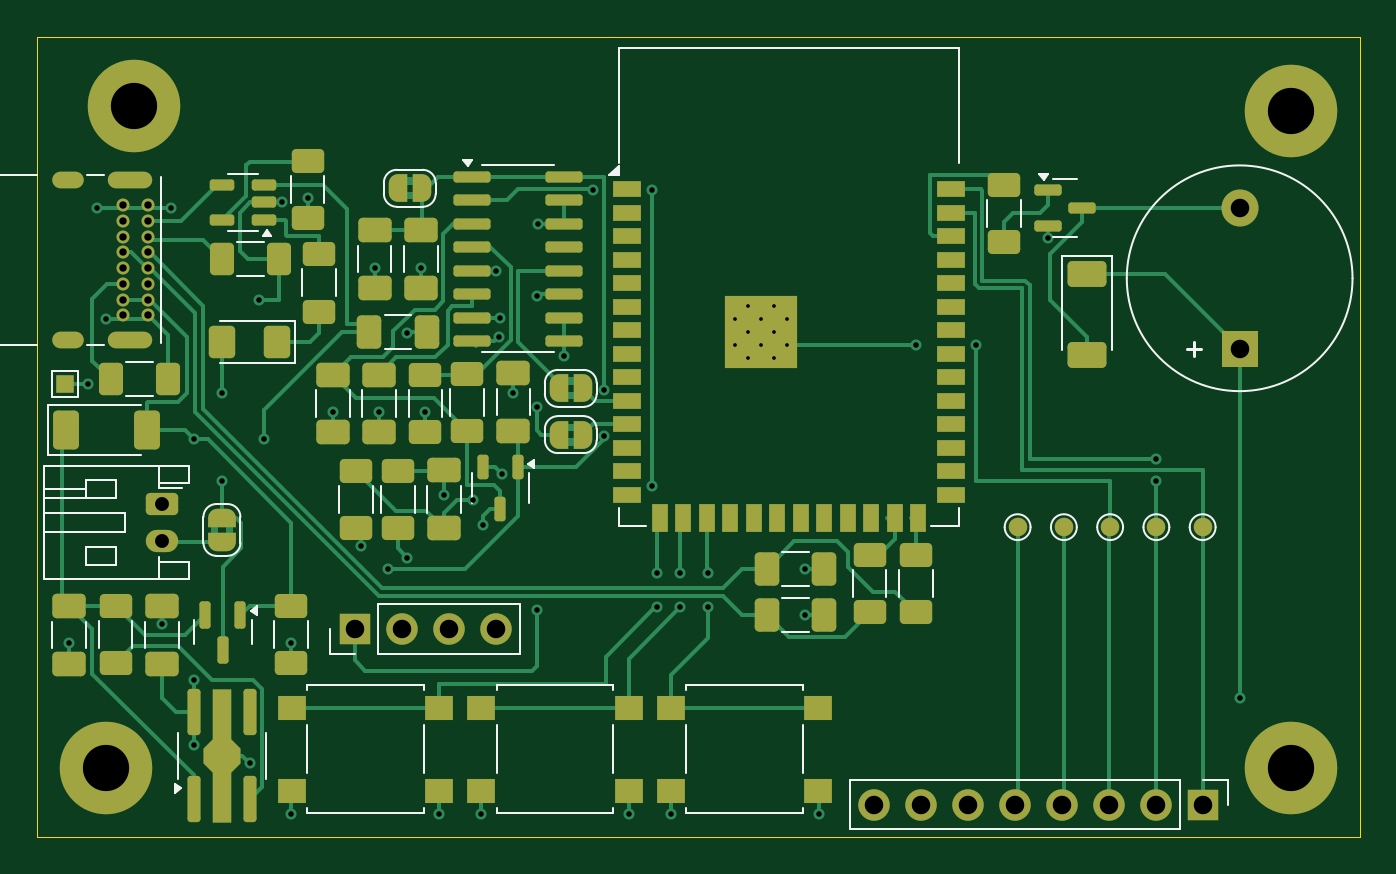
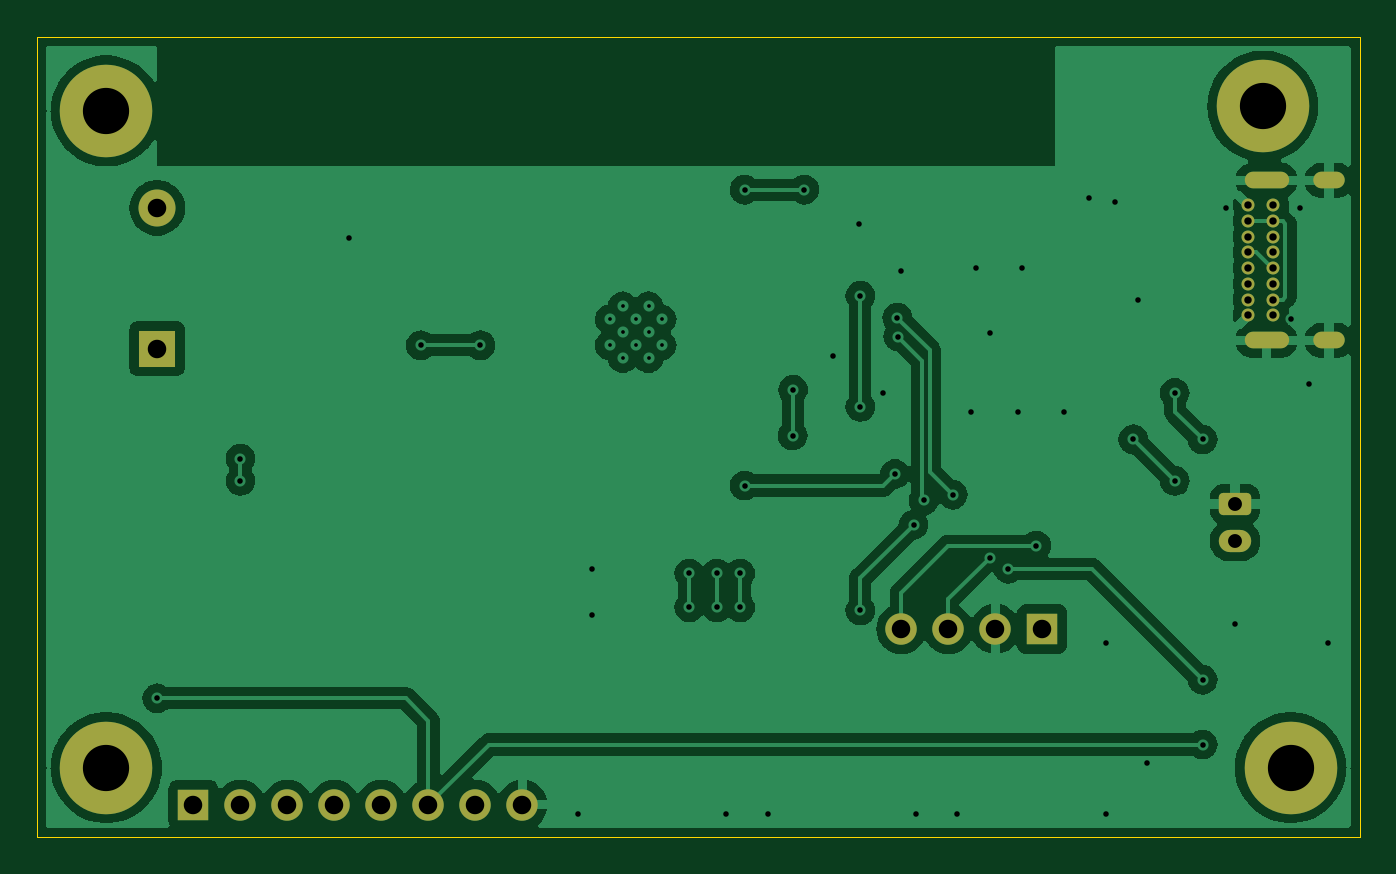
Circuit board: 11 layer files. Board 71.5 x 43.2 mm.
- bottom_copper: coffee-scale-B_Cu.gbl (90246 bytes)
- bottom_mask: coffee-scale-B_Mask.gbs (2880 bytes)
- paste: coffee-scale-B_Paste.gbp (470 bytes)
- bottom_silk: coffee-scale-B_Silkscreen.gbo (2892 bytes)
- outline: coffee-scale-Edge_Cuts.gm1 (635 bytes)
- top_copper: coffee-scale-F_Cu.gtl (42908 bytes)
- top_mask: coffee-scale-F_Mask.gts (11829 bytes)
- paste: coffee-scale-F_Paste.gtp (8131 bytes)
- top_silk: coffee-scale-F_Silkscreen.gto (25878 bytes)
- drill: coffee-scale-NPTH.drl (281 bytes)
- drill: coffee-scale-PTH.drl (2821 bytes)

=== bottom_copper: coffee-scale-B_Cu.gbl (90246 bytes, source omitted) ===
=== bottom_mask: coffee-scale-B_Mask.gbs (2880 bytes, source withheld) ===
=== paste: coffee-scale-B_Paste.gbp ===
%TF.GenerationSoftware,KiCad,Pcbnew,8.0.5*%
%TF.CreationDate,2024-12-20T12:43:02-05:00*%
%TF.ProjectId,coffee-scale,636f6666-6565-42d7-9363-616c652e6b69,rev?*%
%TF.SameCoordinates,Original*%
%TF.FileFunction,Paste,Bot*%
%TF.FilePolarity,Positive*%
%FSLAX46Y46*%
G04 Gerber Fmt 4.6, Leading zero omitted, Abs format (unit mm)*
G04 Created by KiCad (PCBNEW 8.0.5) date 2024-12-20 12:43:02*
%MOMM*%
%LPD*%
G01*
G04 APERTURE LIST*
G04 APERTURE END LIST*
M02*

=== bottom_silk: coffee-scale-B_Silkscreen.gbo (2892 bytes, source withheld) ===
=== outline: coffee-scale-Edge_Cuts.gm1 ===
%TF.GenerationSoftware,KiCad,Pcbnew,8.0.5*%
%TF.CreationDate,2024-12-20T12:43:02-05:00*%
%TF.ProjectId,coffee-scale,636f6666-6565-42d7-9363-616c652e6b69,rev?*%
%TF.SameCoordinates,Original*%
%TF.FileFunction,Profile,NP*%
%FSLAX46Y46*%
G04 Gerber Fmt 4.6, Leading zero omitted, Abs format (unit mm)*
G04 Created by KiCad (PCBNEW 8.0.5) date 2024-12-20 12:43:02*
%MOMM*%
%LPD*%
G01*
G04 APERTURE LIST*
%TA.AperFunction,Profile*%
%ADD10C,0.050000*%
%TD*%
G04 APERTURE END LIST*
D10*
X127750000Y-92500000D02*
X199250000Y-92500000D01*
X199250000Y-135750000D01*
X127750000Y-135750000D01*
X127750000Y-92500000D01*
M02*

=== top_copper: coffee-scale-F_Cu.gtl (42908 bytes, source omitted) ===
=== top_mask: coffee-scale-F_Mask.gts (11829 bytes, source omitted) ===
=== paste: coffee-scale-F_Paste.gtp (8131 bytes, source omitted) ===
=== top_silk: coffee-scale-F_Silkscreen.gto (25878 bytes, source omitted) ===
=== drill: coffee-scale-NPTH.drl ===
M48
; DRILL file {KiCad 8.0.5} date 2024-12-20T12:46:51-0500
; FORMAT={-:-/ absolute / metric / decimal}
; #@! TF.CreationDate,2024-12-20T12:46:51-05:00
; #@! TF.GenerationSoftware,Kicad,Pcbnew,8.0.5
; #@! TF.FileFunction,NonPlated,1,2,NPTH
FMAT,2
METRIC
%
G90
G05
M30

=== drill: coffee-scale-PTH.drl ===
M48
; DRILL file {KiCad 8.0.5} date 2024-12-20T12:46:51-0500
; FORMAT={-:-/ absolute / metric / decimal}
; #@! TF.CreationDate,2024-12-20T12:46:51-05:00
; #@! TF.GenerationSoftware,Kicad,Pcbnew,8.0.5
; #@! TF.FileFunction,Plated,1,2,PTH
FMAT,2
METRIC
; #@! TA.AperFunction,Plated,PTH,ComponentDrill
T1C0.200
; #@! TA.AperFunction,Plated,PTH,ViaDrill
T2C0.300
; #@! TA.AperFunction,Plated,PTH,ComponentDrill
T3C0.400
; #@! TA.AperFunction,Plated,PTH,ComponentDrill
T4C0.600
; #@! TA.AperFunction,Plated,PTH,ComponentDrill
T5C0.750
; #@! TA.AperFunction,Plated,PTH,ComponentDrill
T6C1.000
; #@! TA.AperFunction,Plated,PTH,ComponentDrill
T7C2.500
%
G90
G05
T1
X165.485Y-107.76
X165.485Y-109.16
X166.185Y-107.06
X166.185Y-108.46
X166.185Y-109.86
X166.885Y-107.76
X166.885Y-109.16
X167.585Y-107.06
X167.585Y-108.46
X167.585Y-109.86
X168.285Y-107.76
X168.285Y-109.16
T2
X129.5Y-125.25
X130.5Y-111.25
X131.0Y-101.75
X131.475Y-107.725
X134.5Y-124.25
X135.0Y-101.75
X136.25Y-114.25
X136.25Y-127.25
X136.25Y-130.75
X137.75Y-111.75
X137.75Y-116.5
X139.25Y-131.75
X139.75Y-106.75
X140.0Y-114.25
X141.0Y-101.45
X141.5Y-125.25
X141.5Y-134.5
X142.38Y-101.22
X143.75Y-112.75
X145.25Y-120.0
X146.0Y-105.0
X146.25Y-112.75
X146.75Y-121.25
X147.75Y-108.5
X147.75Y-120.65
X148.5Y-105.0
X148.75Y-112.75
X149.5Y-134.5
X149.75Y-117.25
X151.334Y-117.556
X151.75Y-134.5
X151.875Y-118.875
X152.575Y-105.175
X152.701Y-108.701
X152.75Y-107.675
X152.875Y-116.125
X153.5Y-111.75
X154.75Y-106.5
X154.75Y-112.5
X154.75Y-123.5
X154.845Y-102.595
X156.25Y-109.75
X157.785Y-100.759
X158.385Y-111.58
X158.404Y-114.05
X159.75Y-134.5
X161.0Y-100.759
X161.0Y-116.75
X161.25Y-121.5
X161.25Y-123.325
X162.0Y-134.5
X162.5Y-121.5
X162.5Y-123.325
X164.0Y-121.5
X164.0Y-123.325
X169.25Y-121.25
X169.25Y-123.75
X170.0Y-134.5
X175.285Y-109.16
X178.5Y-109.16
X182.375Y-103.375
X188.25Y-115.3
X188.25Y-116.5
X192.75Y-128.25
T3
X132.425Y-101.6
X132.425Y-102.45
X132.425Y-103.3
X132.425Y-104.15
X132.425Y-105.0
X132.425Y-105.85
X132.425Y-106.7
X132.425Y-107.55
X133.775Y-101.6
X133.775Y-102.45
X133.775Y-103.3
X133.775Y-104.15
X133.775Y-105.0
X133.775Y-105.85
X133.775Y-106.7
X133.775Y-107.55
T5
X134.5Y-117.75
X134.5Y-119.75
T6
X144.92Y-124.5
X147.46Y-124.5
X150.0Y-124.5
X152.54Y-124.5
X173.01Y-134.0
X175.55Y-134.0
X178.09Y-134.0
X180.63Y-134.0
X183.17Y-134.0
X185.71Y-134.0
X188.25Y-134.0
X190.79Y-134.0
X192.75Y-101.75
X192.75Y-109.35
T7
X131.5Y-132.0
X133.0Y-96.25
X195.5Y-96.5
X195.5Y-132.0
T4
G00X129.815Y-100.25
M15
G01X129.015Y-100.25
M16
G05
G00X129.815Y-108.9
M15
G01X129.015Y-108.9
M16
G05
G00X133.545Y-100.25
M15
G01X132.045Y-100.25
M16
G05
G00X133.545Y-108.9
M15
G01X132.045Y-108.9
M16
G05
M30

